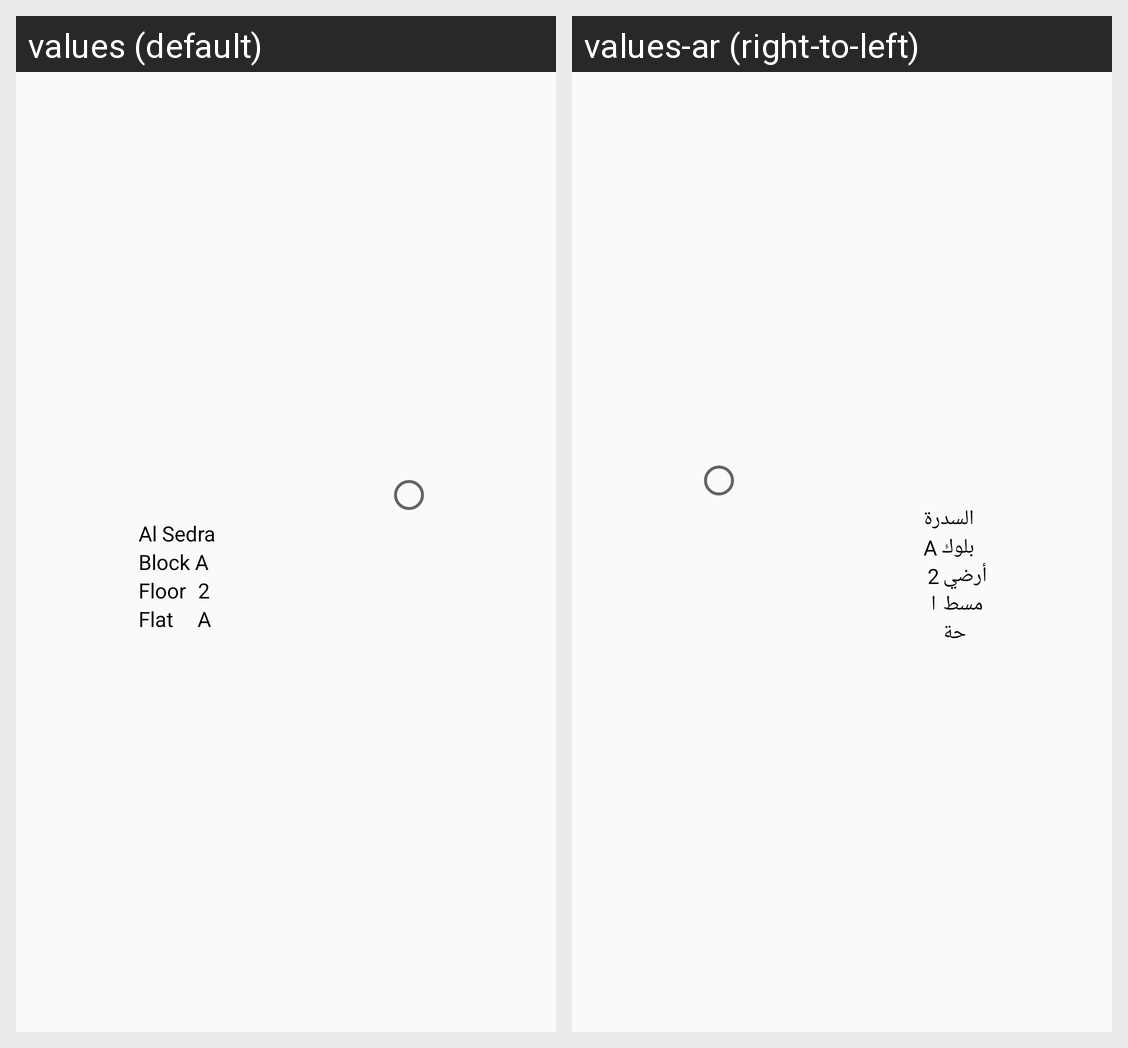

The same Android screen rendered under two of its app's locales, left to right. List the strings drawn on it with the default value and each locale's translation.
Android screen res/layout/open_onlineitemadapter.xml rendered under 2 locales, left to right: values (default), values-ar (right-to-left). Device: Nexus 5 (rendered at 1080×1920; each locale shown at half size, 540×960, under a caption strip naming it); theme AppTheme.
Strings drawn on this screen, with the default value and each locale's value (text and hints the layout hard-codes, and strings that could not be matched under every locale, appear in the picture but are not listed):

al_sedra
  values: Al Sedra
  values-ar: السدرة

block_a
  values: Block A
  values-ar: بلوك A

floor_a
  values: Floor
  values-ar: أرضية

flat_a
  values: Flat
  values-ar: مسطحة

a
  values: A
  values-ar: ا
